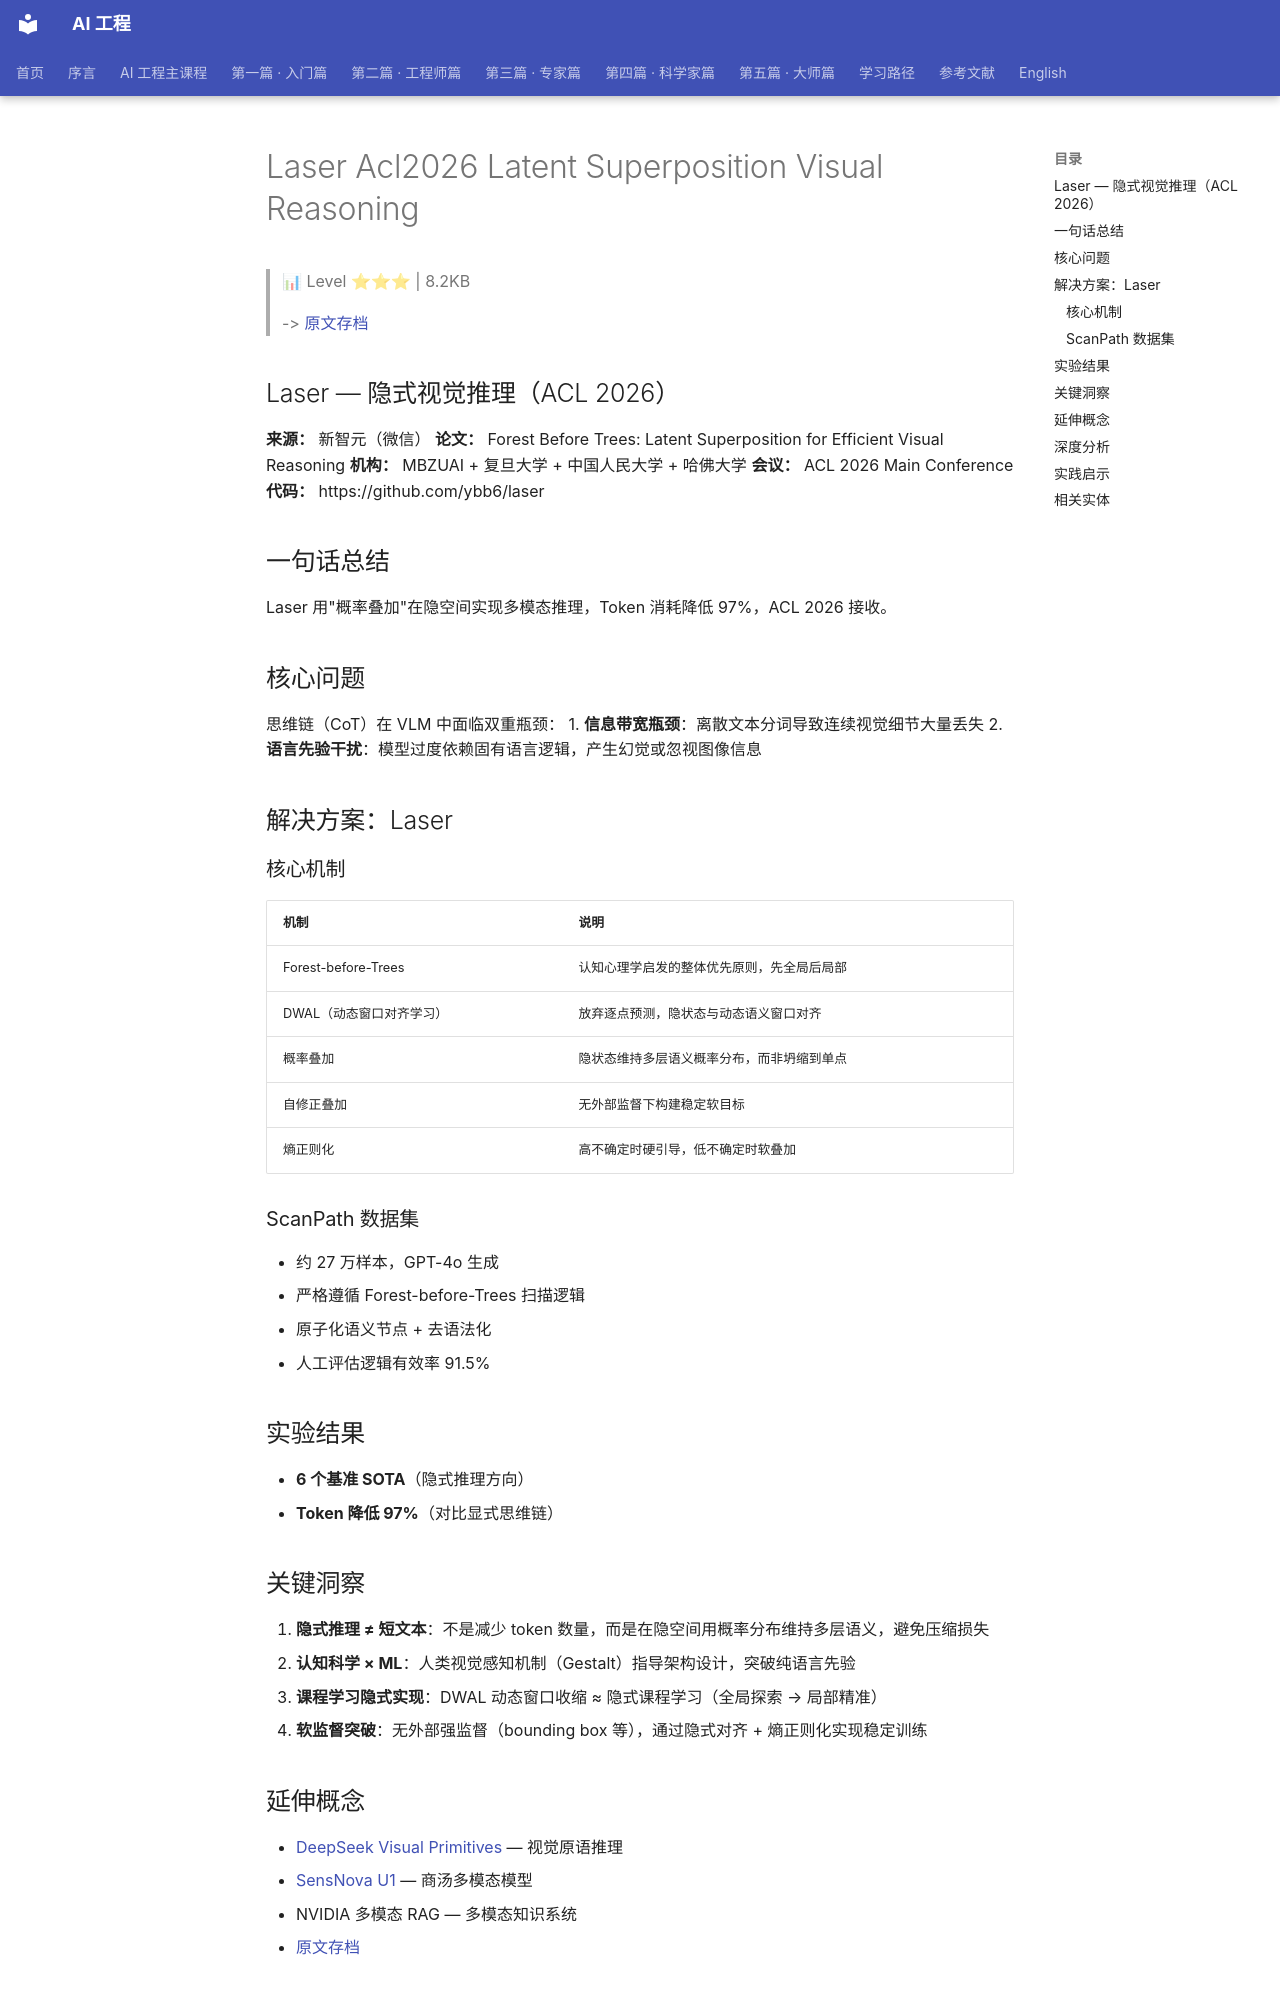

repository: QianJinGuo/wiki-book · page: ch01/280-laser-acl2026-latent-superposition-visual-reasoning.html · generator: mkdocs

# Laser Acl2026 Latent Superposition Visual Reasoning

> 📊 Level ⭐⭐⭐ | 8.2KB

> -> [原文存档](https://mp.weixin.qq.com/s/BdisI0FZqLqEwyWnIQhzuQ)

## Laser — 隐式视觉推理（ACL 2026）
**来源：** 新智元（微信）
**论文：** Forest Before Trees: Latent Superposition for Efficient Visual Reasoning
**机构：** MBZUAI + 复旦大学 + 中国人民大学 + 哈佛大学
**会议：** ACL 2026 Main Conference
**代码：** https://github.com/ybb6/laser

## 一句话总结
Laser 用"概率叠加"在隐空间实现多模态推理，Token 消耗降低 97%，ACL 2026 接收。

## 核心问题
思维链（CoT）在 VLM 中面临双重瓶颈：
1. **信息带宽瓶颈**：离散文本分词导致连续视觉细节大量丢失
2. **语言先验干扰**：模型过度依赖固有语言逻辑，产生幻觉或忽视图像信息

## 解决方案：Laser
### 核心机制
| 机制 | 说明 |
|------|------|
| Forest-before-Trees | 认知心理学启发的整体优先原则，先全局后局部 |
| DWAL（动态窗口对齐学习） | 放弃逐点预测，隐状态与动态语义窗口对齐 |
| 概率叠加 | 隐状态维持多层语义概率分布，而非坍缩到单点 |
| 自修正叠加 | 无外部监督下构建稳定软目标 |
| 熵正则化 | 高不确定时硬引导，低不确定时软叠加 |

### ScanPath 数据集
- 约 27 万样本，GPT-4o 生成
- 严格遵循 Forest-before-Trees 扫描逻辑
- 原子化语义节点 + 去语法化
- 人工评估逻辑有效率 91.5%

## 实验结果
- **6 个基准 SOTA**（隐式推理方向）
- **Token 降低 97%**（对比显式思维链）

## 关键洞察
1. **隐式推理 ≠ 短文本**：不是减少 token 数量，而是在隐空间用概率分布维持多层语义，避免压缩损失
2. **认知科学 × ML**：人类视觉感知机制（Gestalt）指导架构设计，突破纯语言先验
3. **课程学习隐式实现**：DWAL 动态窗口收缩 ≈ 隐式课程学习（全局探索 → 局部精准）
4. **软监督突破**：无外部强监督（bounding box 等），通过隐式对齐 + 熵正则化实现稳定训练

## 延伸概念
- [DeepSeek Visual Primitives](https://github.com/QianJinGuo/wiki-public/blob/main/entities/deepseek-visual-primitives.md) — 视觉原语推理
- [SensNova U1](https://github.com/QianJinGuo/wiki-public/blob/main/entities/sensnova-u1.md) — 商汤多模态模型
- NVIDIA 多模态 RAG — 多模态知识系统
- [原文存档](https://mp.weixin.qq.com/s/BdisI0FZqLqEwyWnIQhzuQ)
